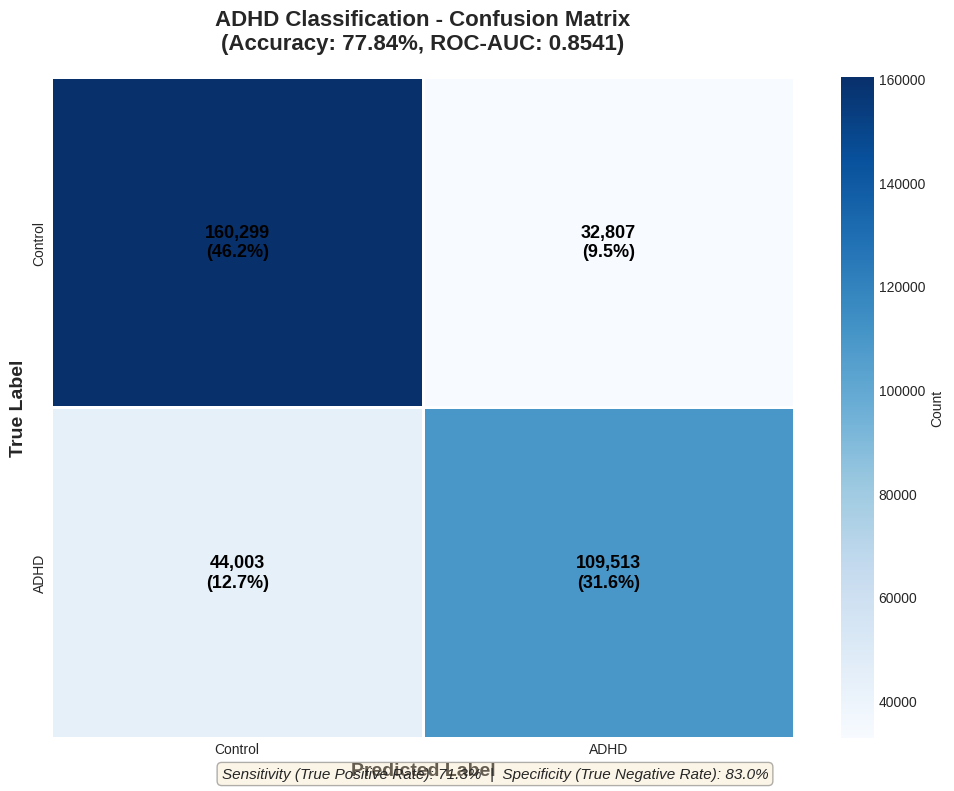

Write the Python code that produced this figure. (Note: this script raises an exception after producing the figure.)
"""
Confusion Matrix Visualization for ADHD Classification Model
Displays True Positives, True Negatives, False Positives, False Negatives
"""

import numpy as np
import matplotlib.pyplot as plt
import seaborn as sns
import os

# Set style
plt.style.use('seaborn-v0_8-darkgrid')
sns.set_palette("husl")

# Hardcoded data from model results
TN = 160299  # True Negatives (Control correctly identified)
FP = 32807   # False Positives (Control wrongly identified as ADHD)
FN = 44003   # False Negatives (ADHD wrongly identified as Control)
TP = 109513  # True Positives (ADHD correctly identified)

# Create confusion matrix
cm = np.array([[TN, FP], 
               [FN, TP]])

# Calculate percentages
total = TN + FP + FN + TP
cm_percent = (cm / total) * 100

# Create figure with professional styling
fig, ax = plt.subplots(figsize=(10, 8))

# Create heatmap with annotations
labels = ['Control', 'ADHD']
sns.heatmap(cm, annot=False, fmt='d', cmap='Blues', 
            xticklabels=labels, yticklabels=labels,
            cbar_kws={'label': 'Count'}, ax=ax, linewidths=2, linecolor='white')

# Add custom annotations with numbers and percentages
for i in range(2):
    for j in range(2):
        count = cm[i, j]
        percent = cm_percent[i, j]
        # Add both count and percentage
        text = ax.text(j + 0.5, i + 0.5, f'{int(count):,}\n({percent:.1f}%)',
                      ha="center", va="center", color="black", fontsize=13, fontweight='bold')

# Set labels and title
ax.set_xlabel('Predicted Label', fontsize=14, fontweight='bold')
ax.set_ylabel('True Label', fontsize=14, fontweight='bold')
ax.set_title('ADHD Classification - Confusion Matrix\n(Accuracy: 77.84%, ROC-AUC: 0.8541)', 
            fontsize=16, fontweight='bold', pad=20)

# Add sensitivity and specificity information
sensitivity = TP / (TP + FN)
specificity = TN / (TN + FP)
plt.figtext(0.5, 0.02, 
           f'Sensitivity (True Positive Rate): {sensitivity:.1%}  |  Specificity (True Negative Rate): {specificity:.1%}',
           ha='center', fontsize=11, style='italic', bbox=dict(boxstyle='round', facecolor='wheat', alpha=0.3))

plt.tight_layout()

# Save figure
base_dir = os.path.dirname(os.path.abspath(__file__))
output_path = os.path.join(base_dir, 'confusion_matrix.png')
plt.savefig(output_path, dpi=300, bbox_inches='tight', facecolor='white')
print(f"✓ Confusion Matrix saved: {output_path}")

# Show summary statistics
print("\n" + "="*70)
print("CONFUSION MATRIX SUMMARY")
print("="*70)
print(f"\nTrue Negatives (TN):  {TN:>10,} ({TN/total*100:>6.2f}%) - Control correctly identified")
print(f"False Positives (FP): {FP:>10,} ({FP/total*100:>6.2f}%) - Control wrongly as ADHD")
print(f"False Negatives (FN): {FN:>10,} ({FN/total*100:>6.2f}%) - ADHD wrongly as Control")
print(f"True Positives (TP):  {TP:>10,} ({TP/total*100:>6.2f}%) - ADHD correctly identified")
print(f"\nTotal Test Samples:   {total:>10,}")
print(f"\nSensitivity (TPR):    {sensitivity:.4f} ({sensitivity*100:.2f}%)")
print(f"Specificity (TNR):    {specificity:.4f} ({specificity*100:.2f}%)")
print(f"Accuracy:             {(TP+TN)/total:.4f} ({(TP+TN)/total*100:.2f}%)")
print("="*70 + "\n")

plt.close()
